Run: headless pygame with SDL's dummy video driver; simulated clock (each Clock.tick advances the game by its frame time, no real sleeping); random seed 0; keys injected as events and as key.get_pressed() state; mouse plan: one left click at the window centre at the start of phase 2, then a move to the lower-right quarter at the start of phase 3.
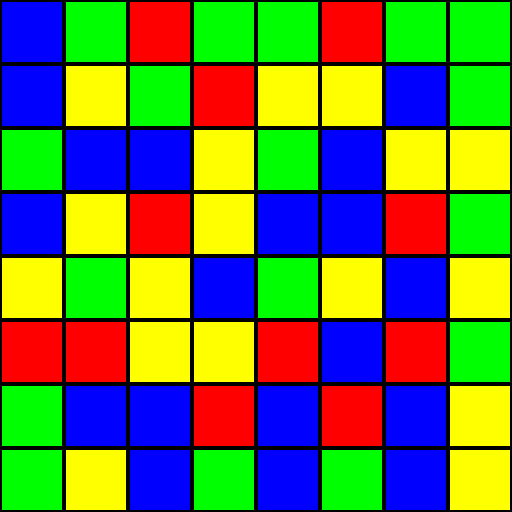
Frame 1 of 4 · flips 1–60 · no input
Frame 2 of 4 · flips 61–180 · clicked the window centre · tapped SPACE, RETURN · held RIGHT (→), D · screen unchanged from frame 1, image omitted
Frame 3 of 4 · flips 181–300 · moved the mouse to the lower-right quarter · held DOWN (↓), S · screen unchanged from frame 2, image omitted
Frame 4 of 4 · flips 301–420 · held LEFT (←), A, UP (↑), W · screen unchanged from frame 3, image omitted

The pygame program that drew these frames:

import pygame
import random

# --- CONFIG ---
ROWS = 8
COLS = 8
TILE_SIZE = 64
COLORS = [
    (255, 0, 0),    # red
    (0, 255, 0),    # green
    (0, 0, 255),    # blue
    (255, 255, 0),  # yellow
]

pygame.init()
screen = pygame.display.set_mode((COLS*TILE_SIZE, ROWS*TILE_SIZE))
clock = pygame.time.Clock()

# --- Create Board ---
def random_tile():
    return random.randint(0, len(COLORS)-1)

def create_board():
    board = [[random_tile() for _ in range(COLS)] for _ in range(ROWS)]
    return board

board = create_board()
selected = None


# --- Game Logic ---
def draw_board():
    for r in range(ROWS):
        for c in range(COLS):
            color = COLORS[board[r][c]]
            pygame.draw.rect(screen, color,
                             (c*TILE_SIZE, r*TILE_SIZE, TILE_SIZE, TILE_SIZE))
            pygame.draw.rect(screen, (0,0,0),
                             (c*TILE_SIZE, r*TILE_SIZE, TILE_SIZE, TILE_SIZE), 2)

def swap(pos1, pos2):
    (r1, c1), (r2, c2) = pos1, pos2
    board[r1][c1], board[r2][c2] = board[r2][c2], board[r1][c1]

def find_matches():
    matched = set()

    # horizontal
    for r in range(ROWS):
        for c in range(COLS-2):
            if board[r][c] == board[r][c+1] == board[r][c+2]:
                matched |= {(r, c), (r, c+1), (r, c+2)}

    # vertical
    for c in range(COLS):
        for r in range(ROWS-2):
            if board[r][c] == board[r+1][c] == board[r+2][c]:
                matched |= {(r, c), (r+1, c), (r+2, c)}

    return matched

def clear_matches(matches):
    for r, c in matches:
        board[r][c] = None

def apply_gravity():
    for c in range(COLS):
        empty = 0
        for r in range(ROWS-1, -1, -1):
            if board[r][c] is None:
                empty += 1
            elif empty > 0:
                board[r+empty][c] = board[r][c]
                board[r][c] = None

def refill():
    for r in range(ROWS):
        for c in range(COLS):
            if board[r][c] is None:
                board[r][c] = random_tile()


# --- Main Loop ---
running = True
while running:
    clock.tick(60)
    screen.fill((50, 50, 50))

    for event in pygame.event.get():
        if event.type == pygame.QUIT:
            running = False

        # handle swap clicks
        if event.type == pygame.MOUSEBUTTONDOWN:
            mx, my = pygame.mouse.get_pos()
            r, c = my // TILE_SIZE, mx // TILE_SIZE
            if selected is None:
                selected = (r, c)
            else:
                r2, c2 = r, c
                # only allow adjacent swaps
                if abs(r - selected[0]) + abs(c - selected[1]) == 1:
                    swap(selected, (r2, c2))
                    matches = find_matches()
                    if matches:
                        clear_matches(matches)
                    else:
                        # swap back if no match
                        swap(selected, (r2, c2))
                selected = None

    # board updates each frame
    matches = find_matches()
    if matches:
        clear_matches(matches)
        apply_gravity()
        refill()

    draw_board()
    pygame.display.update()

pygame.quit()
